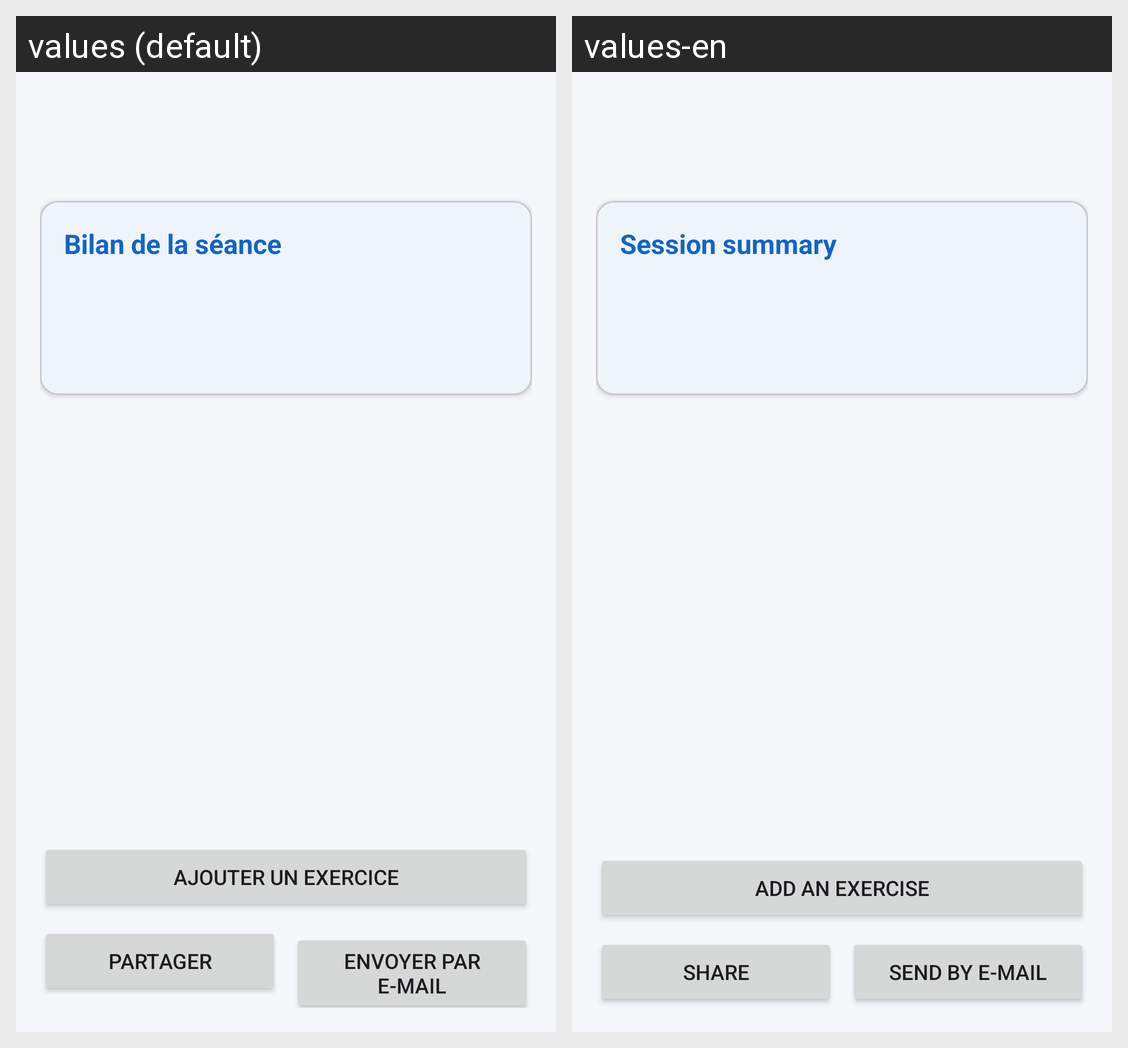

Here is an Android app screen in its default locale and in the app's own translations. Write out the translated-string differences for the strings that appear on this screen.
Android screen res/layout/activity_seance_detail.xml rendered under 2 locales, left to right: values (default), values-en. Device: Nexus 5 (rendered at 1080×1920; each locale shown at half size, 540×960, under a caption strip naming it); theme Theme.SuiviSport.
Strings drawn on this screen, with the default value and each locale's value (text and hints the layout hard-codes, and strings that could not be matched under every locale, appear in the picture but are not listed):

detail_stats_title
  values: Bilan de la séance
  values-en: Session summary

btn_add_exercice
  values: Ajouter un exercice
  values-en: Add an exercise

btn_share
  values: Partager
  values-en: Share

btn_email
  values: Envoyer par e-mail
  values-en: Send by e-mail
